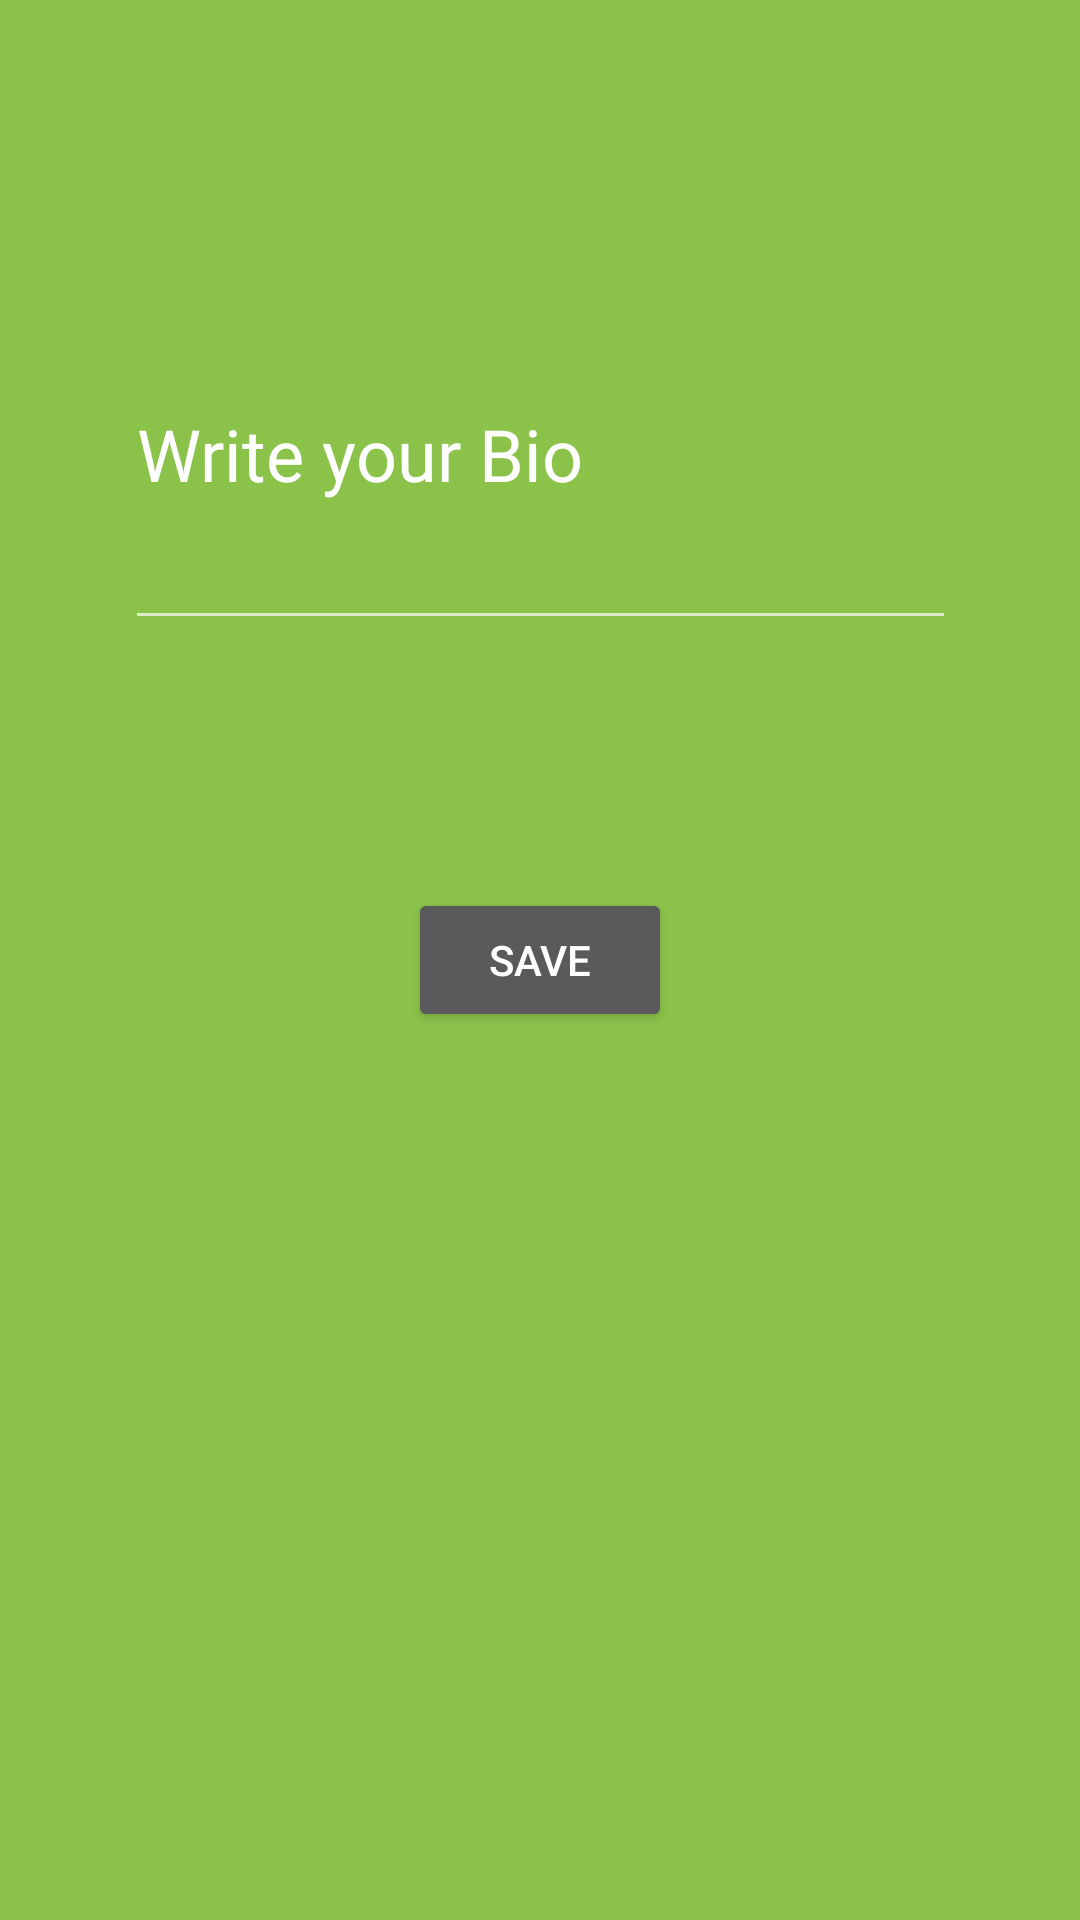

Layout XML and referenced resources for this Android screen:
<!-- AndroidManifest.xml: application theme Theme.SocialMediaApp -->
<!-- res/layout/fragment_bio.xml -->
<?xml version="1.0" encoding="utf-8"?>
<androidx.constraintlayout.widget.ConstraintLayout xmlns:android="http://schemas.android.com/apk/res/android"
    xmlns:app="http://schemas.android.com/apk/res-auto"
    xmlns:tools="http://schemas.android.com/tools"
    android:id="@+id/frameLayout"
    android:layout_width="match_parent"
    android:layout_height="match_parent"
    tools:context=".fragment.BioFragment"
    android:background="@color/green">

    <Button
        android:id="@+id/button"
        android:layout_width="wrap_content"
        android:layout_height="wrap_content"
        android:text="@string/save"
        app:layout_constraintBottom_toBottomOf="parent"
        app:layout_constraintEnd_toEndOf="parent"
        app:layout_constraintStart_toStartOf="parent"
        app:layout_constraintTop_toTopOf="parent" />

    <EditText
        android:id="@+id/bioBox"
        android:layout_width="277dp"
        android:layout_height="127dp"
        android:fontFamily="@font/patrickhand"
        android:textSize="24sp"
        android:ems="10"
        android:hint="@null"
        android:importantForAutofill="no"
        android:inputType="textPersonName"
        android:labelFor="@null"
        android:text="@string/bio"
        app:layout_constraintBottom_toTopOf="@+id/button"
        app:layout_constraintEnd_toEndOf="parent"
        app:layout_constraintStart_toStartOf="parent"
        app:layout_constraintTop_toTopOf="parent"
        app:layout_constraintVertical_bias="0.511" />
</androidx.constraintlayout.widget.ConstraintLayout>
<!-- resources referenced by this layout -->
<resources>
  <color name="green">#8BC34A</color>
  <string name="bio">Write your Bio</string>
  <string name="save">Save</string>
  <style name="Theme.SocialMediaApp" parent="Theme.MaterialComponents.NoActionBar">
          
          <item name="colorPrimary">@color/colorPrimary</item>
          <item name="colorPrimaryVariant">@color/purple_700</item>
          <item name="colorOnPrimary">@color/white</item>
          
          <item name="colorSecondary">@color/teal_200</item>
          <item name="colorSecondaryVariant">@color/teal_700</item>
          <item name="colorOnSecondary">#D57725</item>
          <item name="android:windowNoTitle">true</item>
          <item name="android:windowFullscreen">true</item>
          
          <item name="android:statusBarColor" tools:targetApi="l">?attr/colorPrimaryVariant</item>
          
      </style>
  <color name="colorPrimary">#4527A0</color>
  <color name="purple_700">#673AB7</color>
  <color name="white">#FAEFEE</color>
  <color name="teal_200">#52C1CF</color>
  <color name="teal_700">#388E99</color>
</resources>
